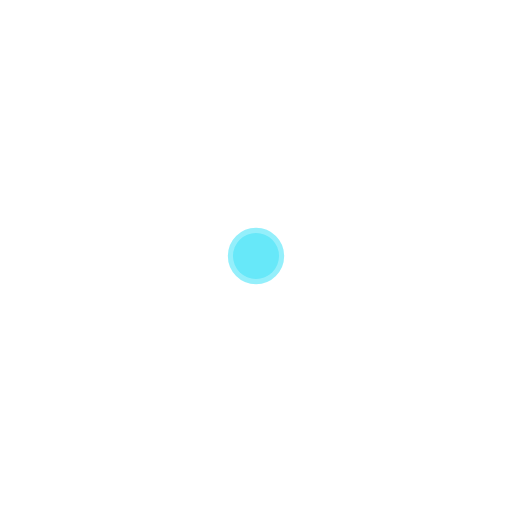
t = 0.00 s
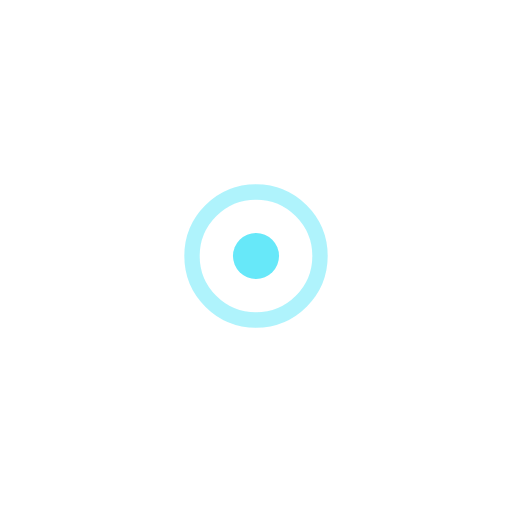
t = 0.75 s
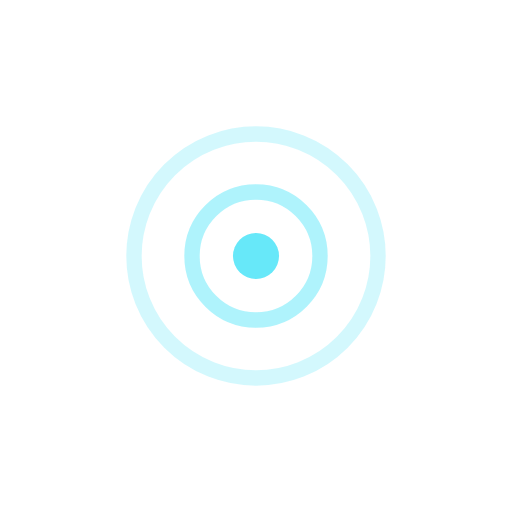
t = 1.75 s
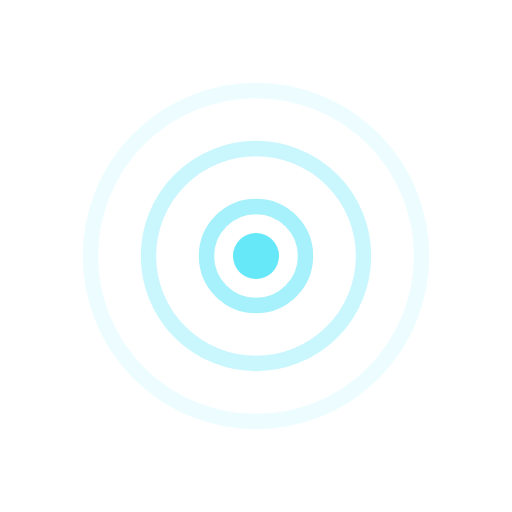
t = 2.50 s
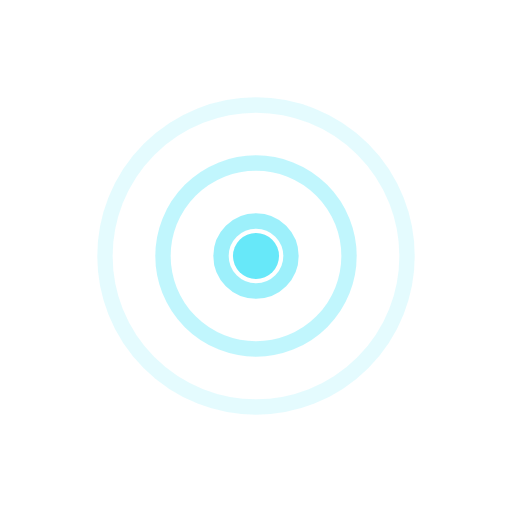
t = 3.25 s
t = 4.25 s: frame unchanged from t = 3.25 s, image omitted

The animated SVG that drew these frames (rendered in a browser with its animation timeline set to each time). Animation: 6 SMIL elements (animate=6); one cycle of 5.00 s, repeats indefinitely.

<svg xmlns="http://www.w3.org/2000/svg" viewBox="0 0 100 100" width="100" height="100">
  <circle cx="50" cy="50" fill="none" stroke="#67e8f9" stroke-width="3">
    <animate attributeName="r" values="4;38" dur="3s" repeatCount="indefinite"/>
    <animate attributeName="opacity" values="0.7;0" dur="3s" repeatCount="indefinite"/>
  </circle>
  <circle cx="50" cy="50" fill="none" stroke="#67e8f9" stroke-width="3">
    <animate attributeName="r" values="4;38" dur="3s" begin="1s" repeatCount="indefinite"/>
    <animate attributeName="opacity" values="0.7;0" dur="3s" begin="1s" repeatCount="indefinite"/>
  </circle>
  <circle cx="50" cy="50" fill="none" stroke="#67e8f9" stroke-width="3">
    <animate attributeName="r" values="4;38" dur="3s" begin="2s" repeatCount="indefinite"/>
    <animate attributeName="opacity" values="0.7;0" dur="3s" begin="2s" repeatCount="indefinite"/>
  </circle>
  <circle cx="50" cy="50" r="4.5" fill="#67e8f9"/>
</svg>
